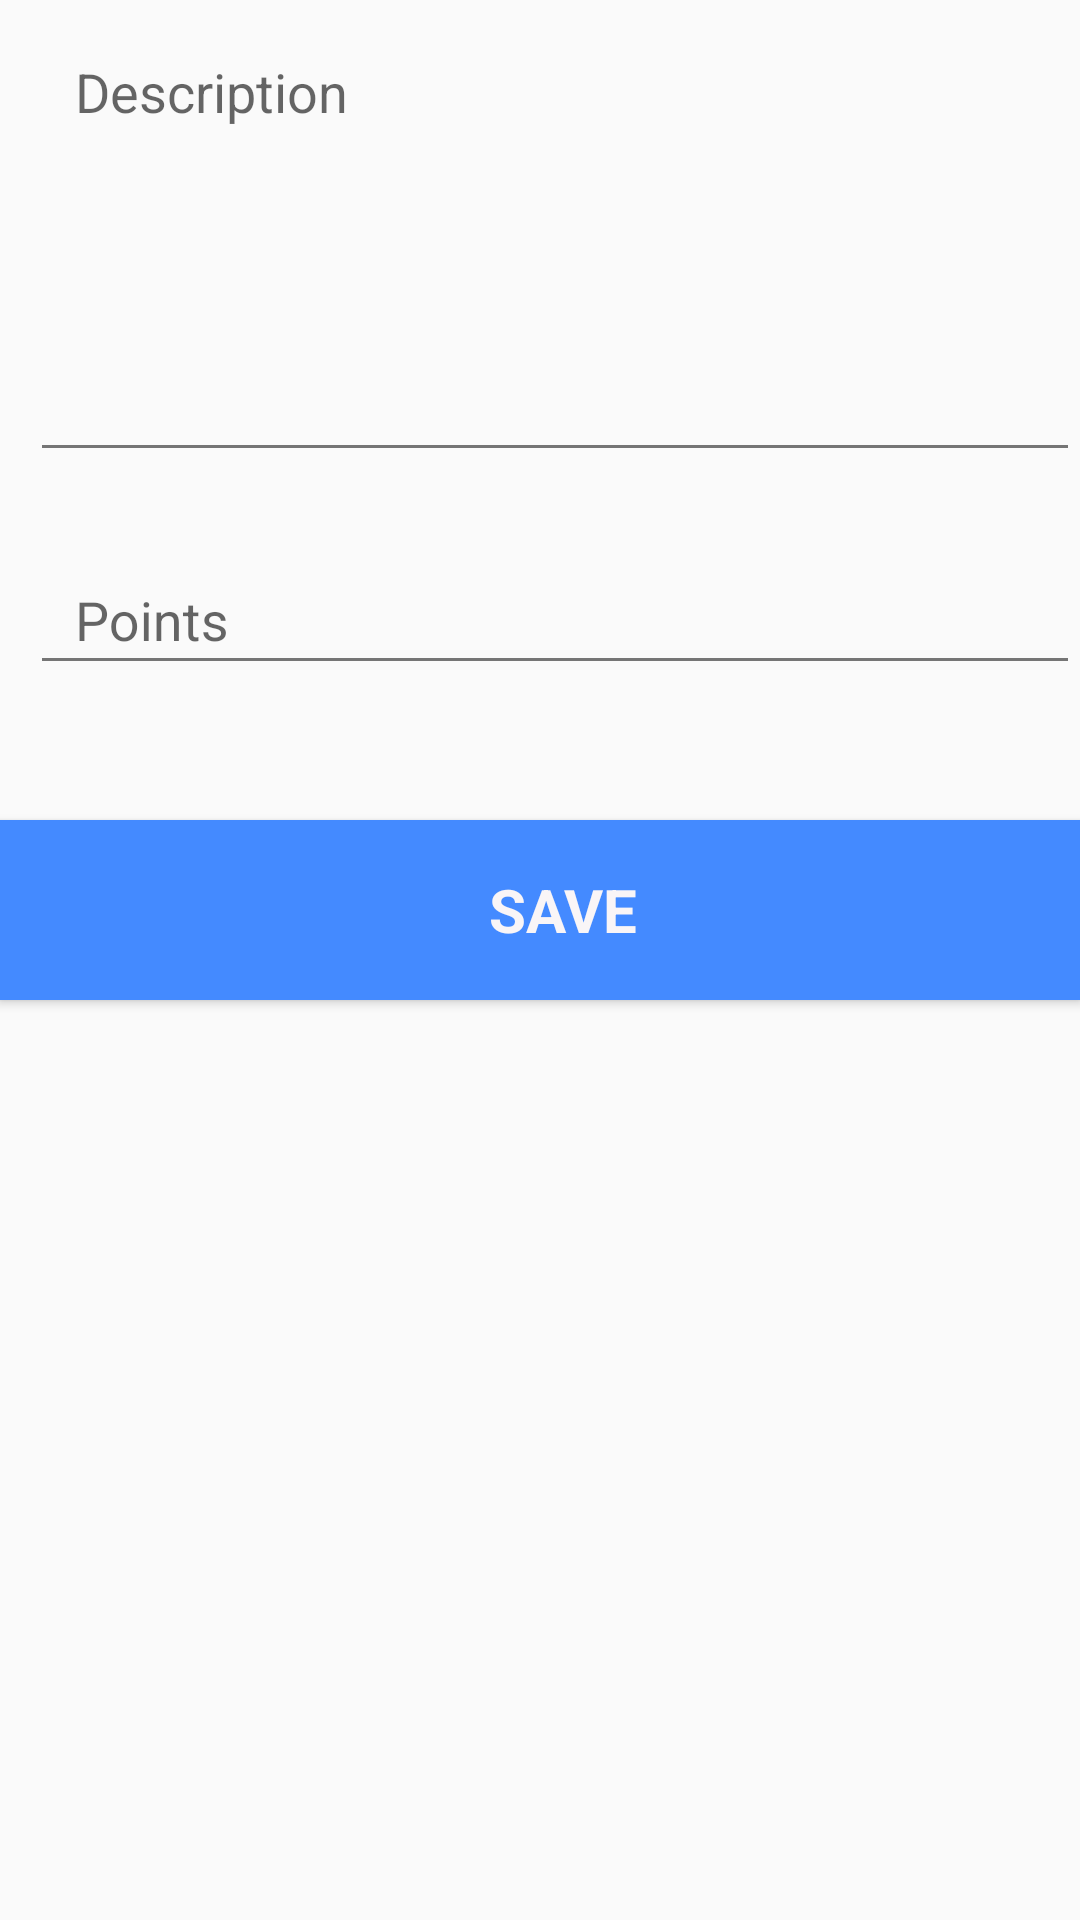

Android layout source for this screen:
<!-- AndroidManifest.xml: application theme MyAppTheme -->
<!-- res/layout/activity_save_reward.xml -->
<LinearLayout xmlns:android="http://schemas.android.com/apk/res/android"
    xmlns:app="http://schemas.android.com/apk/res-auto"
    android:layout_width="match_parent"
    android:layout_height="wrap_content"
    android:orientation="vertical">

    <android.support.design.widget.TextInputLayout
        android:id="@+id/rewardDescLayout"
        style="@style/TextInputStyle"
        app:errorTextAppearance="@style/error">

        <EditText
            android:id="@+id/rewardDescEditText"
            style="@style/RegisterEditTextStyle"
            android:layout_width="match_parent"
            android:layout_height="wrap_content"
            android:gravity="top|start"
            android:hint="@string/description"
            android:inputType="textMultiLine"
            android:lines="8"
            android:maxLines="10"
            android:minLines="6" />
    </android.support.design.widget.TextInputLayout>

    <android.support.design.widget.TextInputLayout
        android:id="@+id/rewardPointsLayout"
        style="@style/TextInputStyle"
        app:errorTextAppearance="@style/error">

        <EditText
            android:id="@+id/rewardPointsEditText"
            style="@style/RegisterEditTextStyle"
            android:hint="@string/points"
            android:inputType="number" />
    </android.support.design.widget.TextInputLayout>


    <Button
        android:id="@+id/addRewardButton"
        style="@style/AccentButtonStyle"
        android:text="@string/save" />
</LinearLayout>
<!-- resources referenced by this layout -->
<resources>
  <string name="description">Description</string>
  <string name="points">Points</string>
  <string name="save">Save</string>
  <style name="AccentButtonStyle" parent="EditTextStyle">
          <item name="android:background">@color/accent</item>
          <item name="android:textSize">20sp</item>
          <item name="android:textStyle">bold</item>
          <item name="android:textColor">@color/white</item>
      </style>
  <style name="RegisterEditTextStyle" parent="EditTextStyle">
          <item name="android:layout_height">45dp</item>
          <item name="android:drawablePadding">3dp</item>
          <item name="android:layout_marginTop">10dp</item>
      </style>
  <style name="TextInputStyle">
          <item name="android:layout_width">match_parent</item>
          <item name="android:layout_height">wrap_content</item>
          <item name="android:layout_marginBottom">15dp</item>
          <item name="android:layout_marginLeft">10dp</item>
          <item name="android:minHeight">50dp</item>
      </style>
  <style name="error" parent="@android:style/TextAppearance">
          <item name="android:textColor">@color/secondary_text
          </item>
          <item name="android:textSize">12sp</item>
      </style>
  <style name="MyAppTheme" parent="Theme.AppCompat.Light.DarkActionBar">
          
          <item name="colorPrimary">@color/primary</item>
          <item name="colorPrimaryDark">@color/primary_dark</item>
          <item name="colorAccent">@color/accent</item>
          <item name="android:textColorPrimary">@color/primary_text</item>
          <item name="android:textColorSecondary">@color/secondary_text</item>
      </style>
  <style name="EditTextStyle">
          <item name="android:layout_width">match_parent</item>
          <item name="android:paddingLeft">15dp</item>
          <item name="android:layout_height">60dp</item>
          <item name="android:drawablePadding">10dp</item>
          <item name="android:layout_marginTop">30dp</item>
          <item name="android:fontFamily">sans-serif</item>
      </style>
  <color name="accent">#448AFF</color>
  <color name="white">#FFF9F5F7</color>
  <color name="secondary_text">#757575</color>
  <color name="primary">#4CAF50</color>
  <color name="primary_dark">#388E3C</color>
  <color name="primary_text">#212121</color>
</resources>
